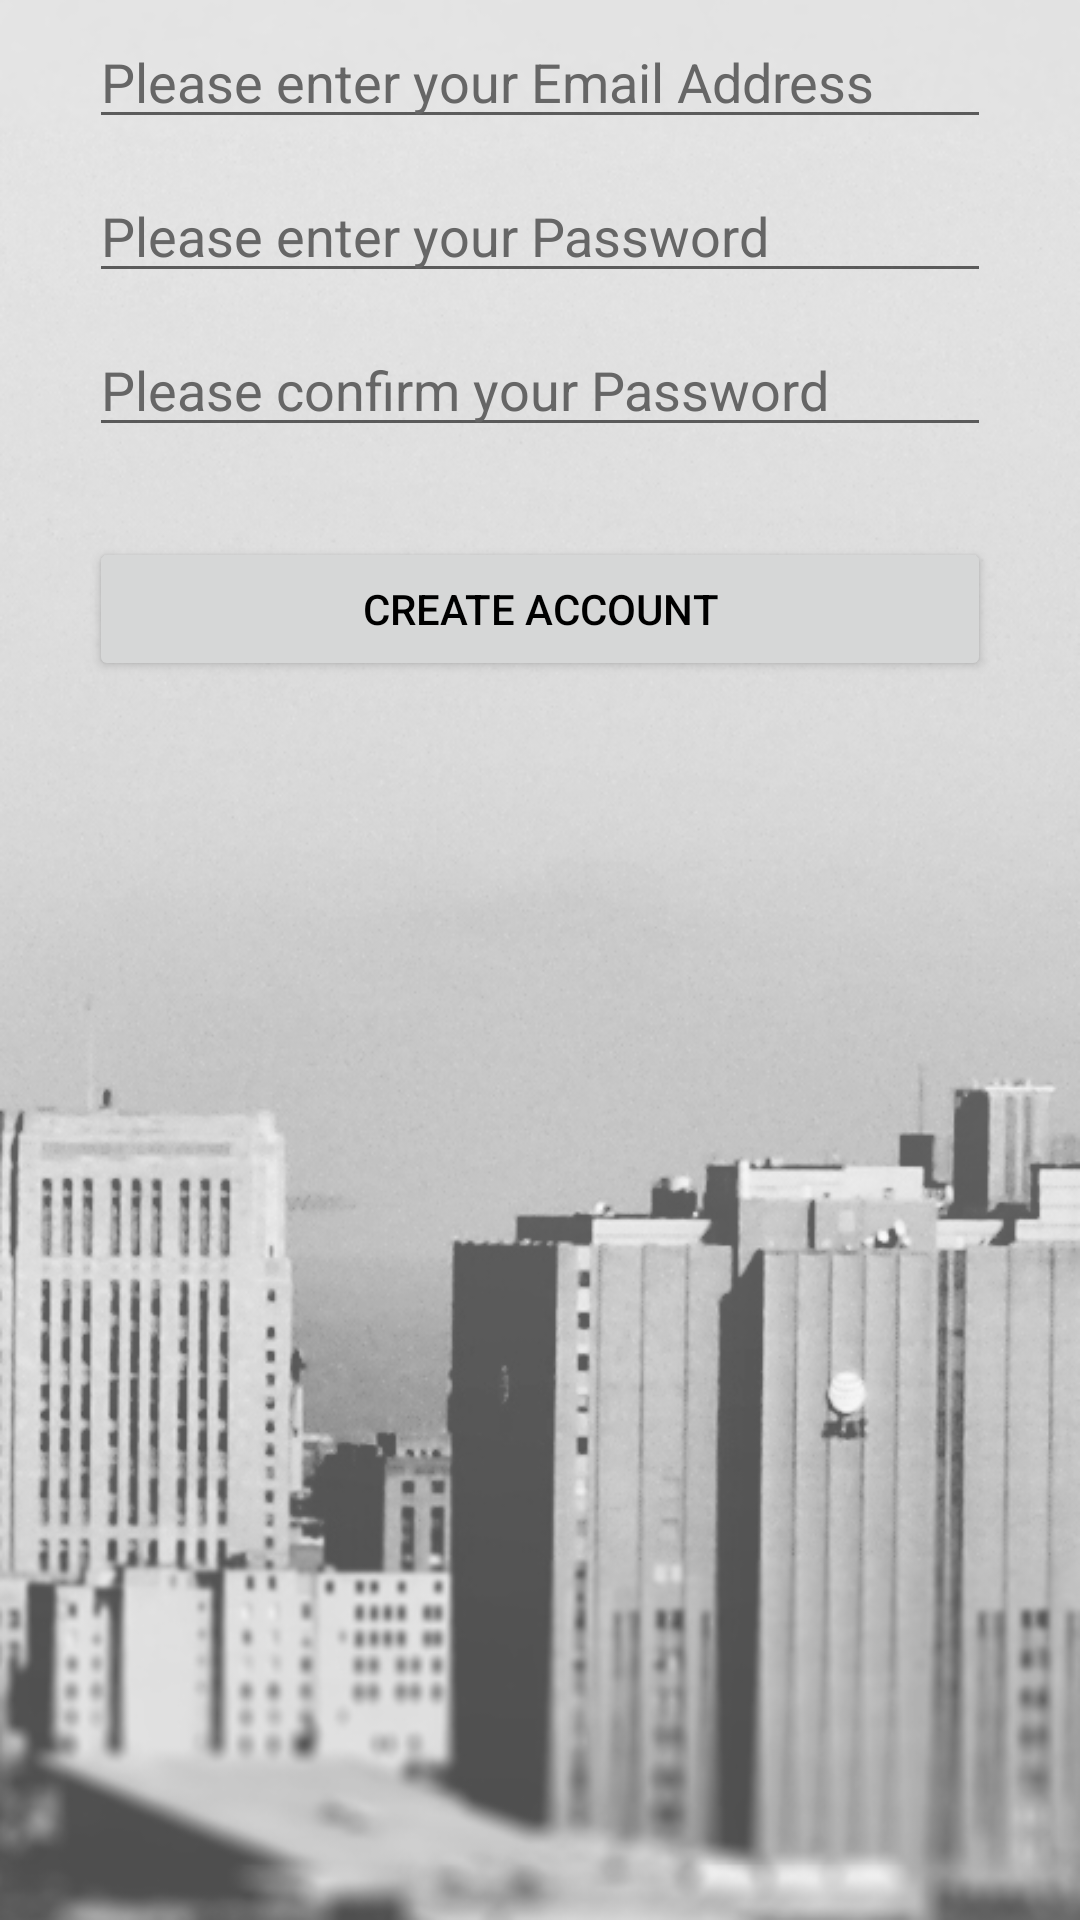

Here is an Android app screen rendered from its layout file. Give the layout XML and the strings, colors and styles it references.
<!-- AndroidManifest.xml: application theme AppTheme -->
<!-- res/layout/activity_signup.xml -->
<?xml version="1.0" encoding="utf-8"?>
<LinearLayout
    xmlns:android="http://schemas.android.com/apk/res/android"
    xmlns:tools="http://schemas.android.com/tools"
    android:id="@+id/activity_main"
    android:layout_width="match_parent"
    android:layout_height="match_parent"
    android:orientation="vertical"
    android:paddingBottom="@dimen/activity_vertical_margin"
    android:paddingLeft="@dimen/activity_horizontal_margin"
    android:paddingRight="@dimen/activity_horizontal_margin"
    android:paddingTop="@dimen/activity_vertical_margin"
    android:background="@drawable/login_bg"
    tools:context=".LoginActivity">


    <EditText
        android:id="@+id/signupEmailEditText"
        android:layout_width="match_parent"
        android:layout_height="wrap_content"
        android:layout_marginEnd="30dp"
        android:layout_marginStart="30dp"
        android:layout_marginTop="5dp"
        android:hint="Please enter your Email Address"
        android:inputType="textEmailAddress"
        android:textColor="@color/colorBlack"
        android:textColorHint="@color/colorGrey"/>

    <EditText
        android:id="@+id/signupPasswordEditText"
        android:layout_width="match_parent"
        android:layout_height="wrap_content"
        android:layout_marginEnd="30dp"
        android:layout_marginStart="30dp"
        android:layout_marginTop="10dp"
        android:hint="Please enter your Password"
        android:inputType="textPassword"
        android:textColor="@color/colorBlack"
        android:textColorHint="@color/colorGrey"/>

    <EditText
        android:id="@+id/signupConfirmPasswordEditText"
        android:layout_width="match_parent"
        android:layout_height="wrap_content"
        android:layout_marginEnd="30dp"
        android:layout_marginStart="30dp"
        android:layout_marginTop="10dp"
        android:hint="Please confirm your Password"
        android:inputType="textPassword"
        android:textColor="@color/colorBlack"
        android:textColorHint="@color/colorGrey"/>

    <Button
        android:id="@+id/signupCompleteButton"
        android:layout_width="match_parent"
        android:layout_height="wrap_content"
        android:layout_marginBottom="20dp"
        android:layout_marginEnd="30dp"
        android:layout_marginStart="30dp"
        android:layout_marginTop="30dp"
        android:text="Create Account"
        android:textColor="@color/colorBlack"/>

</LinearLayout>
<!-- resources referenced by this layout -->
<resources>
  <color name="colorBlack">#000000</color>
  <color name="colorGrey">#666666</color>
  <!-- drawable login_bg: png bitmap (drawable, 259102 bytes) -->
  <style name="AppTheme" parent="Theme.AppCompat.Light.DarkActionBar">
          
          <item name="colorPrimary">@color/colorPrimary</item>
          <item name="colorPrimaryDark">@color/colorPrimaryDark</item>
          <item name="colorAccent">@color/colorBackgroundLight</item>
      </style>
  <color name="colorPrimary">#1C313A</color>
  <color name="colorPrimaryDark">#22313F</color>
  <color name="colorBackgroundLight">#22313F</color>
</resources>
